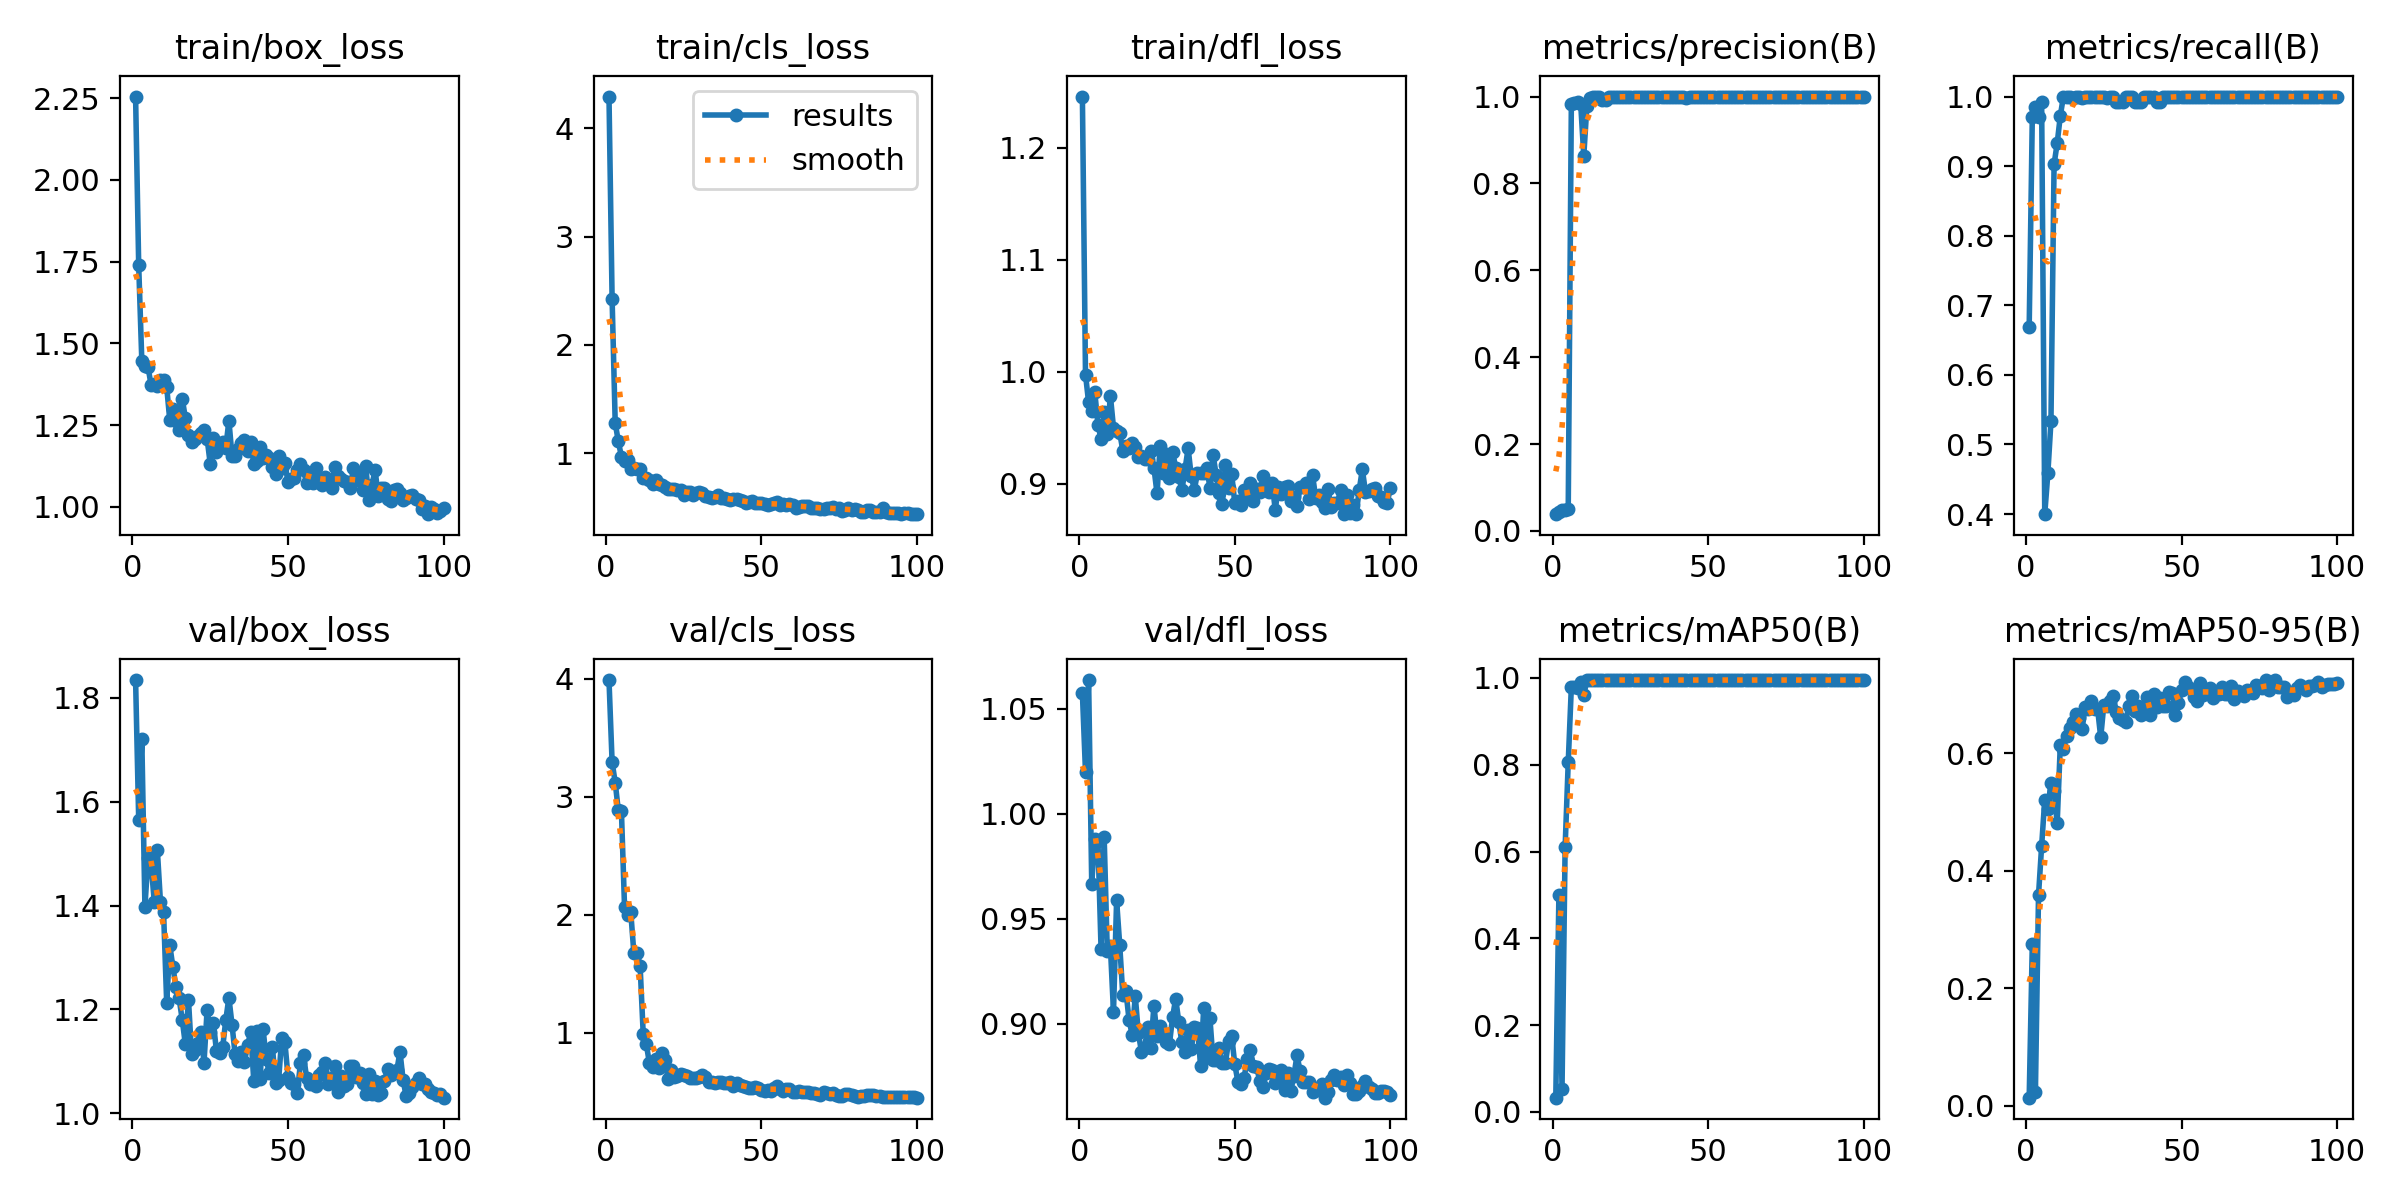

Values plotted in this chart, from the file beside it:
epoch, time, train/box_loss, train/cls_loss, train/dfl_loss, metrics/precision(B), metrics/recall(B), metrics/mAP50(B), metrics/mAP50-95(B), val/box_loss, val/cls_loss, val/dfl_loss, lr/pg0, lr/pg1, lr/pg2
1, 14.74, 2.255, 4.292, 1.246, 0.03859, 0.6691, 0.03299, 0.01415, 1.834, 3.988, 1.057, 0.0001334, 0.0001334, 0.0001334
2, 26.13, 1.738, 2.427, 0.9976, 0.04393, 0.9706, 0.4999, 0.2749, 1.565, 3.295, 1.02, 0.0002806, 0.0002806, 0.0002806
3, 37.66, 1.447, 1.28, 0.9728, 0.04912, 0.9853, 0.05205, 0.02362, 1.721, 3.12, 1.064, 0.0004248, 0.0004248, 0.0004248
4, 50.04, 1.43, 1.11, 0.9654, 0.04894, 0.9706, 0.6099, 0.3587, 1.397, 2.884, 0.9667, 0.0005661, 0.0005661, 0.0005661
5, 62.59, 1.428, 0.9694, 0.9817, 0.05052, 0.9927, 0.8055, 0.4419, 1.492, 2.876, 0.9881, 0.0007044, 0.0007044, 0.0007044
6, 75.04, 1.372, 0.9267, 0.9525, 0.9819, 0.3998, 0.9787, 0.521, 1.479, 2.066, 0.9869, 0.0008398, 0.0008398, 0.0008398
7, 87.5, 1.377, 0.9358, 0.9403, 0.9842, 0.4586, 0.9784, 0.5046, 1.408, 1.997, 0.9357, 0.0009721, 0.0009721, 0.0009721
8, 99.98, 1.37, 0.8564, 0.9645, 0.9864, 0.5333, 0.9774, 0.5498, 1.506, 2.023, 0.9888, 0.001102, 0.001102, 0.001102
9, 112.5, 1.389, 0.8618, 0.9442, 0.984, 0.9026, 0.9898, 0.5354, 1.406, 1.675, 0.9347, 0.001228, 0.001228, 0.001228
10, 125, 1.387, 0.8572, 0.9786, 0.8638, 0.9328, 0.9613, 0.4809, 1.387, 1.677, 0.9368, 0.001351, 0.001351, 0.001351
11, 137.8, 1.367, 0.8539, 0.9501, 0.9778, 0.9721, 0.9943, 0.6135, 1.213, 1.57, 0.9055, 0.001472, 0.001472, 0.001472
12, 150.5, 1.264, 0.7751, 0.9472, 0.9975, 1, 0.995, 0.6069, 1.323, 0.9922, 0.9587, 0.001485, 0.001485, 0.001485
13, 163.2, 1.3, 0.7754, 0.9457, 0.9987, 1, 0.995, 0.6293, 1.281, 0.9057, 0.9375, 0.001469, 0.001469, 0.001469
14, 175.8, 1.264, 0.7522, 0.9296, 0.999, 1, 0.995, 0.6434, 1.243, 0.7421, 0.9135, 0.001452, 0.001452, 0.001452
15, 188.4, 1.236, 0.7204, 0.9338, 1, 0.9985, 0.995, 0.6523, 1.221, 0.7082, 0.9155, 0.001436, 0.001436, 0.001436
16, 201.9, 1.331, 0.7496, 0.9317, 0.9927, 0.9998, 0.995, 0.6659, 1.18, 0.7817, 0.9019, 0.001419, 0.001419, 0.001419
17, 214.6, 1.271, 0.7195, 0.9368, 0.9927, 0.9988, 0.9947, 0.6603, 1.133, 0.7004, 0.8948, 0.001403, 0.001403, 0.001403
18, 227.5, 1.22, 0.7078, 0.9328, 1, 0.9974, 0.995, 0.6415, 1.219, 0.8275, 0.9132, 0.001386, 0.001386, 0.001386
19, 240.3, 1.199, 0.6888, 0.9238, 1, 0.9992, 0.995, 0.678, 1.114, 0.773, 0.8955, 0.00137, 0.00137, 0.00137
20, 253.2, 1.209, 0.6749, 0.9248, 0.9994, 1, 0.995, 0.6755, 1.121, 0.6112, 0.8866, 0.001353, 0.001353, 0.001353
21, 266, 1.217, 0.673, 0.9223, 0.9992, 1, 0.995, 0.6883, 1.136, 0.6866, 0.8884, 0.001337, 0.001337, 0.001337
22, 278.8, 1.225, 0.6715, 0.9223, 0.9997, 1, 0.995, 0.6754, 1.157, 0.6274, 0.8986, 0.00132, 0.00132, 0.00132
23, 291.5, 1.236, 0.6574, 0.9289, 1, 0.9994, 0.995, 0.6747, 1.098, 0.6312, 0.8886, 0.001304, 0.001304, 0.001304
24, 304.4, 1.208, 0.6599, 0.9144, 1, 0.999, 0.995, 0.6266, 1.2, 0.6479, 0.9086, 0.001287, 0.001287, 0.001287
25, 317.1, 1.131, 0.6133, 0.8914, 0.9997, 1, 0.995, 0.6823, 1.156, 0.6456, 0.8943, 0.001271, 0.001271, 0.001271
26, 329.9, 1.211, 0.6478, 0.9335, 1, 0.998, 0.995, 0.6804, 1.175, 0.6335, 0.8987, 0.001254, 0.001254, 0.001254
27, 342.7, 1.169, 0.6459, 0.9094, 1, 0.9994, 0.995, 0.6882, 1.12, 0.6176, 0.8943, 0.001238, 0.001238, 0.001238
28, 355.7, 1.183, 0.6185, 0.9267, 1, 0.9997, 0.995, 0.6969, 1.117, 0.6158, 0.8911, 0.001221, 0.001221, 0.001221
29, 369.4, 1.198, 0.6381, 0.9056, 0.9984, 0.9927, 0.995, 0.6706, 1.127, 0.6182, 0.8905, 0.001205, 0.001205, 0.001205
30, 383.1, 1.181, 0.6422, 0.9284, 0.9985, 0.9927, 0.995, 0.6595, 1.18, 0.6262, 0.9032, 0.001188, 0.001188, 0.001188
31, 396, 1.264, 0.6317, 0.9146, 0.9988, 0.9927, 0.995, 0.6564, 1.223, 0.6449, 0.912, 0.001172, 0.001172, 0.001172
32, 409.1, 1.156, 0.6058, 0.9063, 1, 0.9994, 0.995, 0.6525, 1.171, 0.6299, 0.9007, 0.001155, 0.001155, 0.001155
33, 422, 1.156, 0.599, 0.8941, 1, 0.9993, 0.995, 0.6796, 1.113, 0.5838, 0.8911, 0.001139, 0.001139, 0.001139
34, 435.9, 1.178, 0.5862, 0.9132, 1, 0.9994, 0.995, 0.6966, 1.101, 0.5849, 0.8863, 0.001122, 0.001122, 0.001122
35, 449.1, 1.195, 0.5946, 0.9316, 0.9986, 0.9927, 0.995, 0.6723, 1.119, 0.5743, 0.8969, 0.001106, 0.001106, 0.001106
36, 462.3, 1.206, 0.6155, 0.9068, 0.9985, 0.9927, 0.995, 0.6808, 1.1, 0.5825, 0.8878, 0.001089, 0.001089, 0.001089
37, 475.4, 1.171, 0.5883, 0.8949, 0.9986, 0.9927, 0.995, 0.6654, 1.131, 0.587, 0.8985, 0.001073, 0.001073, 0.001073
38, 489.4, 1.198, 0.5896, 0.9097, 0.9999, 1, 0.995, 0.674, 1.156, 0.5733, 0.8981, 0.001056, 0.001056, 0.001056
39, 503, 1.132, 0.583, 0.91, 0.9993, 1, 0.995, 0.6953, 1.063, 0.577, 0.88, 0.00104, 0.00104, 0.00104
40, 516.7, 1.139, 0.5703, 0.9099, 0.9994, 1, 0.995, 0.6651, 1.158, 0.5817, 0.9074, 0.001023, 0.001023, 0.001023
41, 529.9, 1.184, 0.5769, 0.9145, 1, 0.9996, 0.995, 0.7005, 1.066, 0.5474, 0.8841, 0.001007, 0.001007, 0.001007
42, 543.5, 1.151, 0.576, 0.8966, 0.9987, 0.9927, 0.995, 0.6776, 1.162, 0.5726, 0.9027, 0.0009904, 0.0009904, 0.0009904
43, 557.6, 1.158, 0.5706, 0.9261, 0.997, 0.9927, 0.995, 0.6939, 1.104, 0.5561, 0.8826, 0.0009739, 0.0009739, 0.0009739
44, 571.2, 1.15, 0.5561, 0.9082, 1, 0.9991, 0.995, 0.6803, 1.077, 0.5521, 0.8829, 0.0009574, 0.0009574, 0.0009574
45, 584.7, 1.123, 0.5404, 0.8919, 0.9998, 1, 0.995, 0.6796, 1.127, 0.5429, 0.8884, 0.0009409, 0.0009409, 0.0009409
46, 598, 1.101, 0.5512, 0.882, 0.9996, 1, 0.995, 0.7042, 1.058, 0.5367, 0.8811, 0.0009244, 0.0009244, 0.0009244
47, 611.3, 1.156, 0.5622, 0.9171, 0.9994, 1, 0.995, 0.7027, 1.065, 0.5314, 0.8815, 0.0009078, 0.0009078, 0.0009078
48, 624.6, 1.119, 0.5377, 0.8965, 0.9994, 1, 0.995, 0.6644, 1.146, 0.5431, 0.8916, 0.0008913, 0.0008913, 0.0008913
49, 637.9, 1.133, 0.5382, 0.9087, 0.9995, 1, 0.995, 0.6853, 1.137, 0.5371, 0.894, 0.0008748, 0.0008748, 0.0008748
50, 651.3, 1.077, 0.5427, 0.8827, 0.9994, 1, 0.995, 0.7066, 1.071, 0.5177, 0.8806, 0.0008583, 0.0008583, 0.0008583
51, 664.8, 1.084, 0.5302, 0.8851, 0.9994, 1, 0.995, 0.7207, 1.059, 0.5089, 0.8724, 0.0008418, 0.0008418, 0.0008418
52, 678, 1.087, 0.5255, 0.8808, 0.9993, 1, 0.995, 0.7118, 1.057, 0.5139, 0.8714, 0.0008253, 0.0008253, 0.0008253
53, 691.3, 1.112, 0.5292, 0.8949, 0.9994, 1, 0.995, 0.7085, 1.04, 0.5083, 0.8743, 0.0008088, 0.0008088, 0.0008088
54, 704.5, 1.131, 0.5412, 0.8912, 0.9994, 1, 0.995, 0.6947, 1.097, 0.5345, 0.8833, 0.0007923, 0.0007923, 0.0007923
55, 717.8, 1.113, 0.5547, 0.9006, 0.9993, 1, 0.995, 0.6887, 1.112, 0.5483, 0.8873, 0.0007758, 0.0007758, 0.0007758
56, 731, 1.071, 0.5225, 0.8845, 0.9993, 1, 0.995, 0.7195, 1.067, 0.525, 0.88, 0.0007593, 0.0007593, 0.0007593
57, 745, 1.088, 0.5288, 0.8951, 0.9993, 1, 0.995, 0.699, 1.057, 0.5104, 0.8796, 0.0007428, 0.0007428, 0.0007428
58, 758.4, 1.072, 0.5238, 0.8924, 0.9989, 1, 0.995, 0.7078, 1.057, 0.5222, 0.8728, 0.0007263, 0.0007263, 0.0007263
59, 771.8, 1.118, 0.5331, 0.9069, 0.9988, 1, 0.995, 0.7107, 1.052, 0.5227, 0.8698, 0.0007098, 0.0007098, 0.0007098
60, 785.5, 1.083, 0.521, 0.9001, 0.9994, 1, 0.995, 0.6937, 1.073, 0.5027, 0.8768, 0.0006933, 0.0006933, 0.0006933
... 40 more rows
